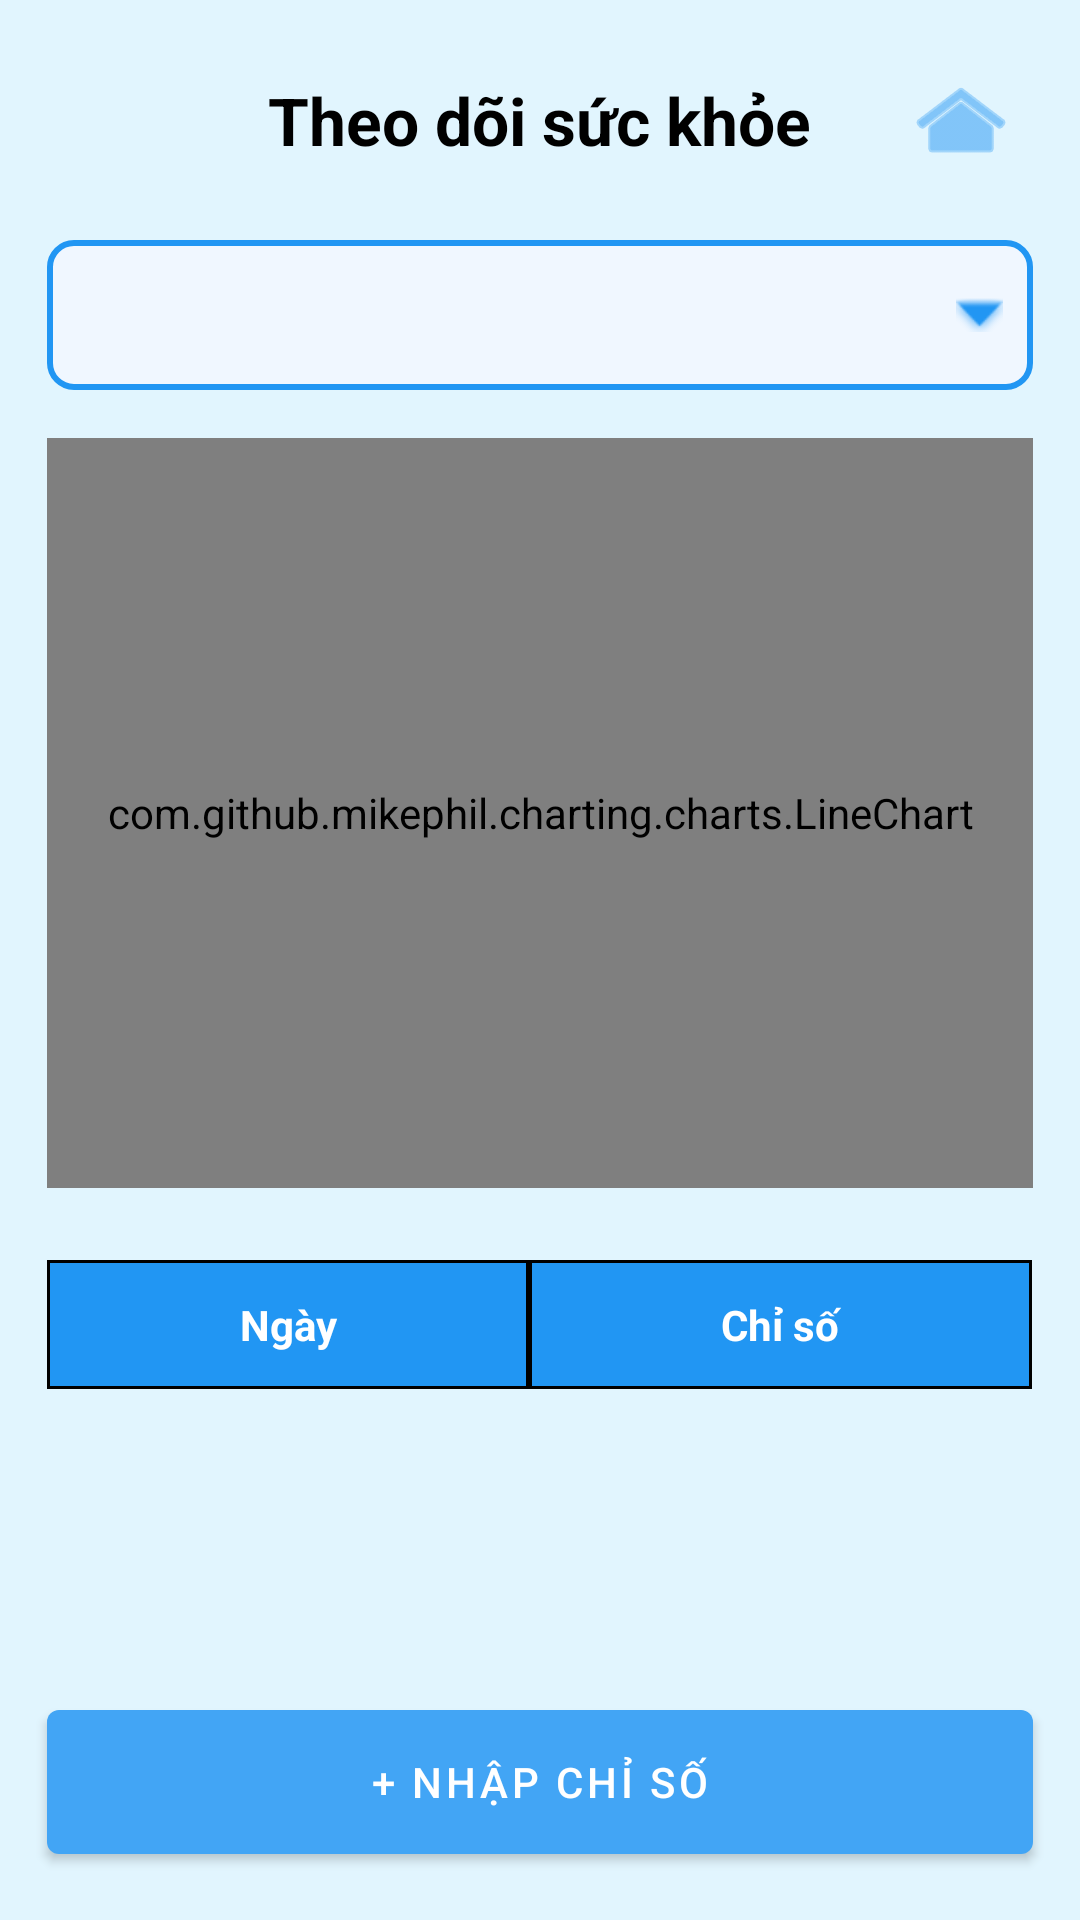

Write the Android layout XML for this screen, with the resource values it uses.
<!-- AndroidManifest.xml: application theme Theme.SE114PROJECT -->
<!-- res/layout/activity_line_chart.xml -->
<RelativeLayout xmlns:android="http://schemas.android.com/apk/res/android"
    xmlns:app="http://schemas.android.com/apk/res-auto"
    android:layout_width="match_parent"
    android:layout_height="match_parent"
    android:background="@color/cblue"
    android:paddingLeft="@dimen/activity_horizontal_margin"
    android:paddingTop="@dimen/activity_vertical_margin"
    android:paddingRight="@dimen/activity_horizontal_margin"
    android:paddingBottom="@dimen/activity_vertical_margin">

    <androidx.core.widget.NestedScrollView
        android:layout_width="match_parent"
        android:layout_height="match_parent"
        android:layout_above="@+id/btnInputNew"
        android:padding="16dp">

        <LinearLayout
            android:layout_width="match_parent"
            android:layout_height="wrap_content"
            android:orientation="vertical">

            <RelativeLayout
                android:layout_width="match_parent"
                android:layout_height="wrap_content"
                android:layout_marginBottom="16dp">

                <TextView
                    android:id="@+id/txtTitle"
                    android:layout_width="wrap_content"
                    android:layout_height="wrap_content"
                    android:text="@string/title_activity_line_chart"
                    android:textSize="22sp"
                    android:textStyle="bold"
                    android:textColor="#000000"
                    android:layout_centerInParent="true"/>
                <ImageButton
                    android:id="@+id/btnHome"
                    android:layout_width="48dp"
                    android:layout_height="48dp"
                    android:layout_alignParentEnd="true"
                    android:layout_centerVertical="true"
                    android:background="?attr/selectableItemBackgroundBorderless"
                    android:src="@android:drawable/ic_menu_home"
                    android:contentDescription="Trang chủ"
                    app:tint="@color/blue" />
            </RelativeLayout>

            <Spinner
                android:id="@+id/spinnerChartType"
                android:layout_width="match_parent"
                android:layout_height="50dp"
                android:background="@drawable/spinner_bg"
                android:layout_marginBottom="16dp"/>

            <com.github.mikephil.charting.charts.LineChart
                android:id="@+id/lineChart"
                android:layout_width="match_parent"
                android:layout_height="250dp"
                android:layout_marginBottom="24dp"/>

            <TableLayout
                android:id="@+id/tableHistory"
                android:layout_width="match_parent"
                android:layout_height="wrap_content"
                android:stretchColumns="0,1">
                <TableRow>
                    <TextView
                        android:text="@string/TableText_Date"
                        android:background="@drawable/header_cell_bg"
                        android:padding="12dp"
                        android:gravity="center"
                        android:textColor="@color/white"
                        android:textStyle="bold"/>
                    <TextView
                        android:text="@string/TableText_Index"
                        android:background="@drawable/header_cell_bg"
                        android:padding="12dp"
                        android:gravity="center"
                        android:textColor="@color/white"
                        android:textStyle="bold"/>
                </TableRow>
            </TableLayout>
        </LinearLayout>
    </androidx.core.widget.NestedScrollView>

    <com.google.android.material.button.MaterialButton
        android:id="@+id/btnInputNew"
        android:layout_width="match_parent"
        android:layout_height="60dp"
        android:layout_alignParentBottom="true"
        android:layout_margin="16dp"
        android:text="@string/btnNhapChiSo"
        app:backgroundTint="@color/blue" />
</RelativeLayout>
<!-- resources referenced by this layout -->
<resources>
  <color name="blue">#42A5F5</color>
  <color name="cblue">#E1F5FE</color>
  <color name="white">#FFFFFFFF</color>
  <!-- drawable header_cell_bg (drawable) -->
  <?xml version="1.0" encoding="utf-8"?>
  <shape xmlns:android="http://schemas.android.com/apk/res/android"
      android:shape="rectangle">
      <solid android:color="#2196F3" />
      
      <stroke
          android:width="1dp"
          android:color="#000000" />
  </shape>
  <!-- drawable spinner_bg (drawable) -->
  <?xml version="1.0" encoding="utf-8"?>
  <selector xmlns:android="http://schemas.android.com/apk/res/android">
      <item>
          <layer-list>
              <item>
                  <shape>
                      <solid android:color="#F0F7FF" />
                      <stroke
                          android:width="2dp"
                          android:color="#2196F3" />
                      <corners android:radius="8dp" />
                  </shape>
              </item>
              <item android:gravity="right|center_vertical" android:right="10dp">
                  <bitmap android:src="@android:drawable/arrow_down_float"
                      android:tint="#2196F3" />
              </item>
          </layer-list>
      </item>
  </selector>
  <string name="TableText_Date">Ngày</string>
  <string name="TableText_Index">Chỉ số</string>
  <string name="btnNhapChiSo">+ NHẬP CHỈ SỐ</string>
  <string name="title_activity_line_chart">Theo dõi sức khỏe</string>
  <style name="Theme.SE114PROJECT" parent="Theme.MaterialComponents.DayNight.DarkActionBar">
          
          <item name="colorPrimary">@color/purple_500</item>
          <item name="colorPrimaryVariant">@color/purple_700</item>
          <item name="colorOnPrimary">@color/white</item>
          
          <item name="colorSecondary">@color/teal_200</item>
          <item name="colorSecondaryVariant">@color/teal_700</item>
          <item name="colorOnSecondary">@color/black</item>
          
          <item name="android:statusBarColor">?attr/colorPrimaryVariant</item>
          
      </style>
  <color name="purple_500">#FF6200EE</color>
  <color name="purple_700">#FF3700B3</color>
  <color name="teal_200">#FF03DAC5</color>
  <color name="teal_700">#FF018786</color>
  <color name="black">#FF000000</color>
</resources>
